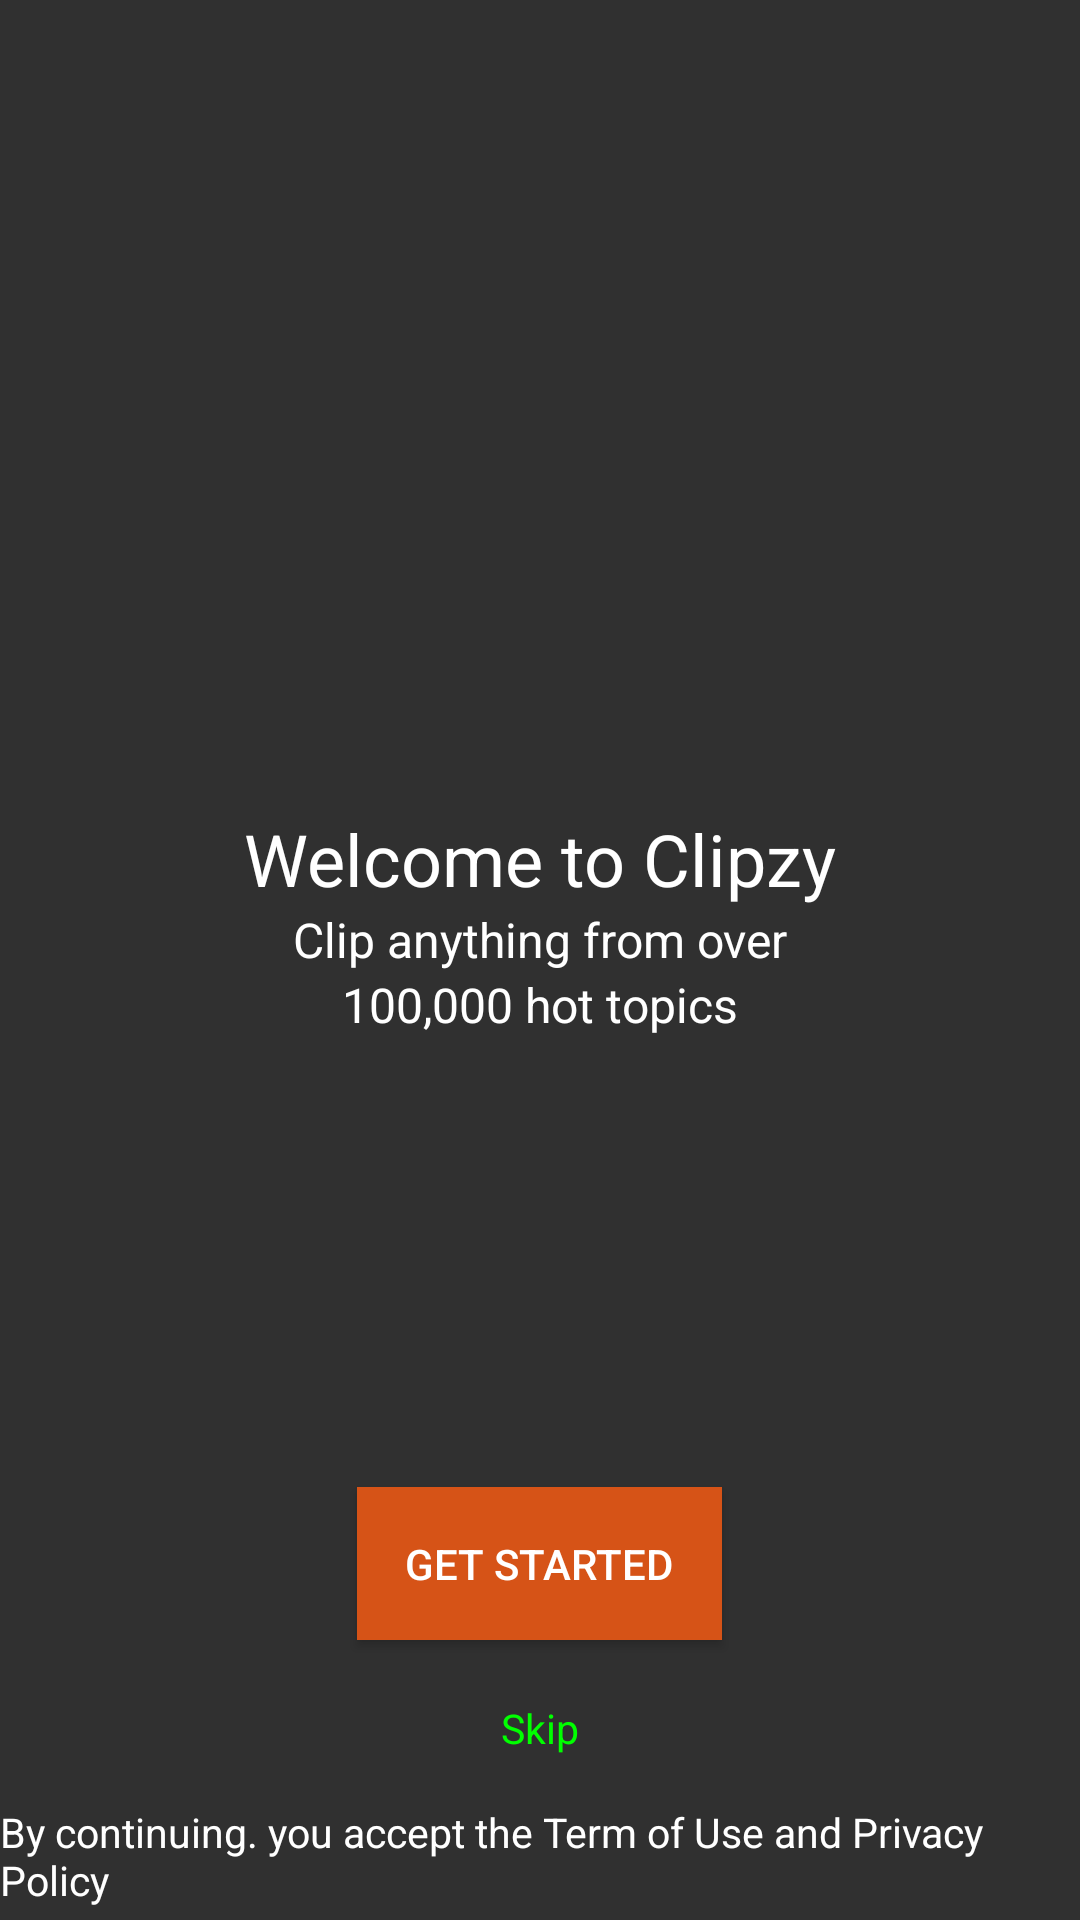

Produce the Android XML layout that renders to this screen, including the resource entries it uses.
<!-- AndroidManifest.xml: application theme AppTheme -->
<!-- res/layout/welcome.xml -->
<?xml version="1.0" encoding="utf-8"?>
<RelativeLayout xmlns:android="http://schemas.android.com/apk/res/android"
    android:layout_width="match_parent"
    android:layout_height="match_parent">

    <ImageView
        android:layout_width="match_parent"
        android:layout_height="match_parent"
        android:layout_alignParentLeft="true"
        android:layout_alignParentTop="true"
        android:scaleType="centerCrop"
        android:src="@drawable/bg" />

    <LinearLayout
        android:layout_width="match_parent"
        android:layout_height="match_parent"
        android:orientation="vertical">

        <ImageView
            android:layout_width="120dp"
            android:layout_height="120dp"
            android:src="@drawable/logo" />

        <FrameLayout
            android:layout_width="match_parent"
            android:layout_height="0dp"
            android:layout_weight="1">

            <LinearLayout
                android:layout_width="match_parent"
                android:layout_height="match_parent"
                android:orientation="vertical"
                android:layout_gravity="center"
                android:gravity="center"
                >

                <TextView
                    android:layout_width="wrap_content"
                    android:layout_height="wrap_content"
                    android:layout_gravity="center"
                    android:text="Welcome to Clipzy"
                    android:textColor="#ffffff"
                    android:textSize="24sp" />

                <TextView
                    android:layout_width="wrap_content"
                    android:layout_height="wrap_content"
                    android:layout_gravity="center"
                    android:text="Clip anything from over"
                    android:textColor="#ffffff"
                    android:textSize="16sp"/>

                <TextView
                    android:layout_width="wrap_content"
                    android:layout_height="wrap_content"
                    android:layout_gravity="center"
                    android:text="100,000 hot topics"
                    android:textColor="#ffffff"
                    android:textSize="16sp"/>
            </LinearLayout>

        </FrameLayout>

        <Button
            android:layout_width="wrap_content"
            android:layout_height="wrap_content"
            android:layout_gravity="center"
            android:background="#D65317"
            android:padding="16dp"
            android:text="Get Started" />

        <TextView
            android:layout_width="wrap_content"
            android:layout_height="wrap_content"
            android:layout_gravity="center"
            android:layout_marginBottom="16dp"
            android:layout_marginTop="20dp"
            android:text="Skip"
            style="@style/TextViewStyle.green" />

        <TextView
            android:layout_width="wrap_content"
            android:layout_height="wrap_content"
            android:layout_gravity="center"
            android:layout_marginBottom="4dp"
            android:text="By continuing. you accept the Term of Use and Privacy Policy"
            style="@style/TextViewStyle"/>


    </LinearLayout>


</RelativeLayout>
<!-- resources referenced by this layout -->
<resources>
  <style name="TextViewStyle">
          <item name="android:textColor">#ffffff</item>
          <item name="android:textSize">13.5sp</item>
      </style>
  <style name="TextViewStyle.green">
          <item name="android:textColor">#00ff00</item>
      </style>
  <style name="AppTheme" parent="Theme.AppCompat">
          
  
  
          <item name="colorPrimary">@color/colorPrimary</item>
          <item name="colorPrimaryDark">@color/colorPrimaryDark</item>
          <item name="colorAccent">@color/colorAccent</item>
  
      </style>
  <color name="colorPrimary">#3F51B5</color>
  <color name="colorPrimaryDark">#303F9F</color>
  <color name="colorAccent">#FF4081</color>
</resources>
